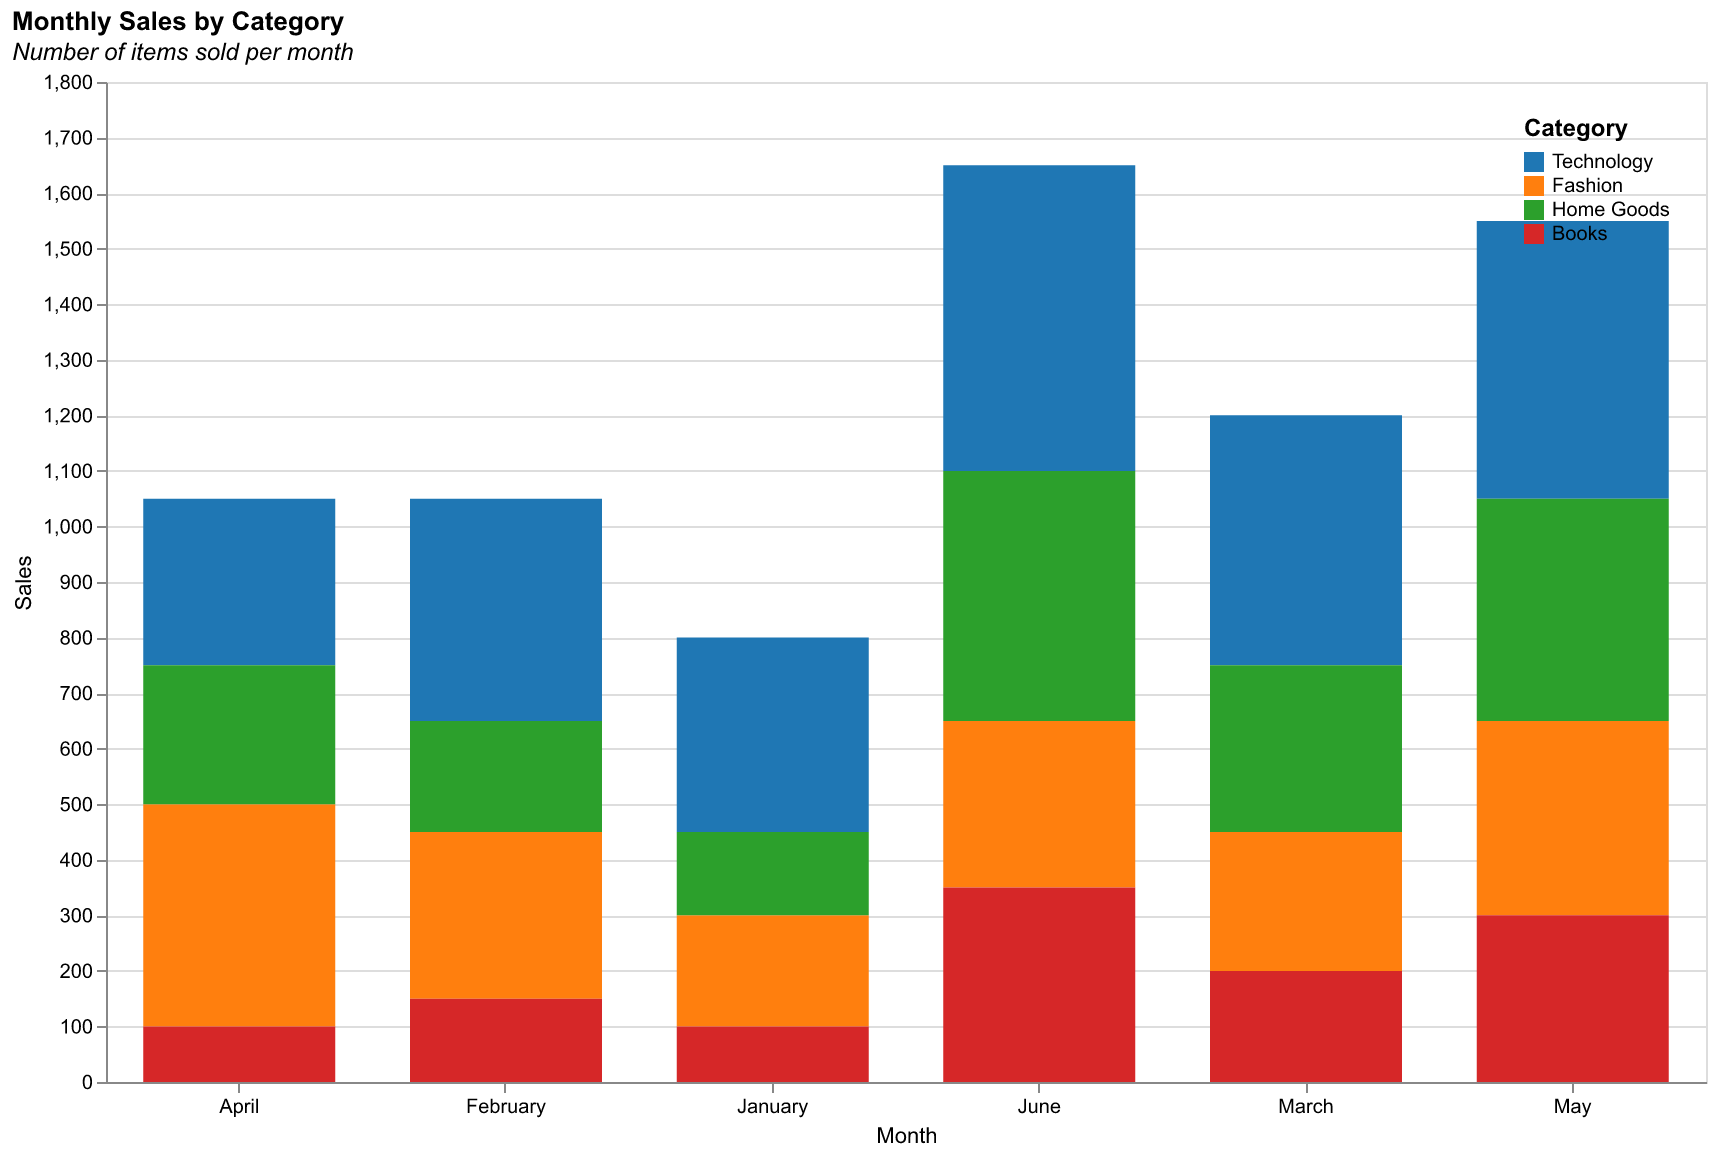

Data behind this chart, as committed beside it:
Month, Category, Sales
January, Technology, 350
January, Fashion, 200
January, Home Goods, 150
January, Books, 100
February, Technology, 400
February, Fashion, 300
February, Home Goods, 200
February, Books, 150
March, Technology, 450
March, Fashion, 250
March, Home Goods, 300
March, Books, 200
April, Technology, 300
April, Fashion, 400
April, Home Goods, 250
April, Books, 100
May, Technology, 500
May, Fashion, 350
May, Home Goods, 400
May, Books, 300
June, Technology, 550
June, Fashion, 300
June, Home Goods, 450
June, Books, 350
